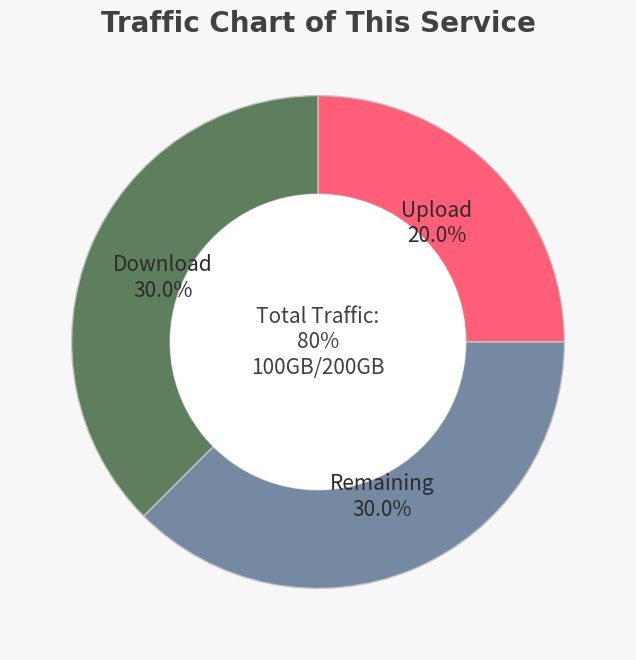

Here is the Python script that generated this plot:
import matplotlib.pyplot as plt
import numpy as np
from io import BytesIO

def generate_stylish_pie_chart_and_save():
    fig, ax = plt.subplots(figsize=(8, 8))
    fig.patch.set_facecolor('#f7f7f7')  # Background color for the entire figure

    data = [20, 30, 30]  # Values in percentage
    labels = ["Upload", "Download", "Remaining"]
    colors = ['#FF5E78', '#5E7F5E', '#758AA2']  # Custom color palette

    wedges, texts = ax.pie(data, labels=None, autopct=None,
                           textprops=dict(color="w", fontsize=12, fontweight='bold'),
                           colors=colors, wedgeprops=dict(width=0.4, edgecolor='#c4c4c4'))

    # Adding a circular border for a stylish look
    centre_circle = plt.Circle((0, 0), 0.6, color='white', fc='white', linewidth=0.1)
    ax.add_artist(centre_circle)

    # Placing consumption type and percentage within each section
    for wedge, label, percentage in zip(wedges, labels, data):
        angle = (wedge.theta2 - wedge.theta1) / 2.0 + wedge.theta1
        x = 0.68 * np.cos(np.radians(angle))
        y = 0.68 * np.sin(np.radians(angle))
        ax.text(x, y, f'{label}\n{percentage:.1f}%', ha='center', va='center', fontsize=15, color='#2b2b2b')

    # Additional information in the center
    total_volume = sum(data)
    info_text = f'Total Traffic:\n{total_volume}%\n100GB/200GB'
    ax.text(0, 0, info_text, ha='center', va='center', fontsize=15, color='#414141',
            bbox=dict(boxstyle='round', facecolor='white', edgecolor='white'))

    title_font = {'fontsize': 20, 'fontweight': 'bold', 'fontfamily': 'Arial'}
    ax.set_title("Traffic Chart of This Service", fontdict=title_font, y=.99, color='#414141')

    plt.savefig('stylish_pie_chart.png', dpi=100, bbox_inches='tight', facecolor=fig.get_facecolor())

    buffer = BytesIO()
    plt.savefig(buffer, format='png', dpi=100, bbox_inches='tight', facecolor=fig.get_facecolor())
    binary_data = buffer.getvalue()
    buffer.close()

    return binary_data

# Call the function to generate the stylish pie chart and save it
generate_stylish_pie_chart_and_save()
